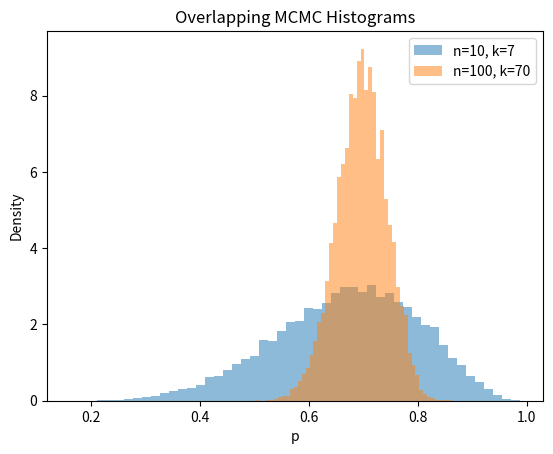

Write Python code to recreate this figure.
import random
import math
import matplotlib.pyplot as plt
import numpy as np

density1 = lambda p: math.comb(10, 7)*(p**7)*(1-p)**3
density2 = lambda p: math.comb(100, 70)*(p**70)*(1-p)**30
N = 100000

def mcmc(density):
    samples = []
    last_proposal = 0.5
    for _ in range(N):
        proposal = random.random()

        alpha = density(proposal)/density(last_proposal)

        u = random.random()

        a = min(alpha, 1)

        if u < a:
            last_proposal = proposal
            samples.append(proposal)
        else:
            samples.append(last_proposal)
    return samples



if __name__ == "__main__":
    d1_results = mcmc(density1)
    d2_results = mcmc(density2)
    
    print(f"Trial 1 Mean: {np.mean(d1_results)}")
    print(f"Trial 2 Mean: {np.mean(d2_results)}")

    print(f"Trial 1 Median: {np.median(d1_results)}")
    print(f"Trial 2 Median: {np.median(d2_results)}")

    print(f"Trial 1 95% Confidence Interval: ({np.quantile(d1_results, 0.05)}, {np.quantile(d1_results, 0.95)})")
    print(f"Trial 1 95% Confidence Interval: ({np.quantile(d2_results, 0.05)}, {np.quantile(d2_results, 0.95)})")

    plt.hist(d1_results, bins=50, density=True, alpha=0.5, label="n=10, k=7")
    plt.hist(d2_results, bins=50, density=True, alpha=0.5, label="n=100, k=70")

    plt.legend()
    plt.xlabel("p")
    plt.ylabel("Density")
    plt.title("Overlapping MCMC Histograms")
    plt.show()
